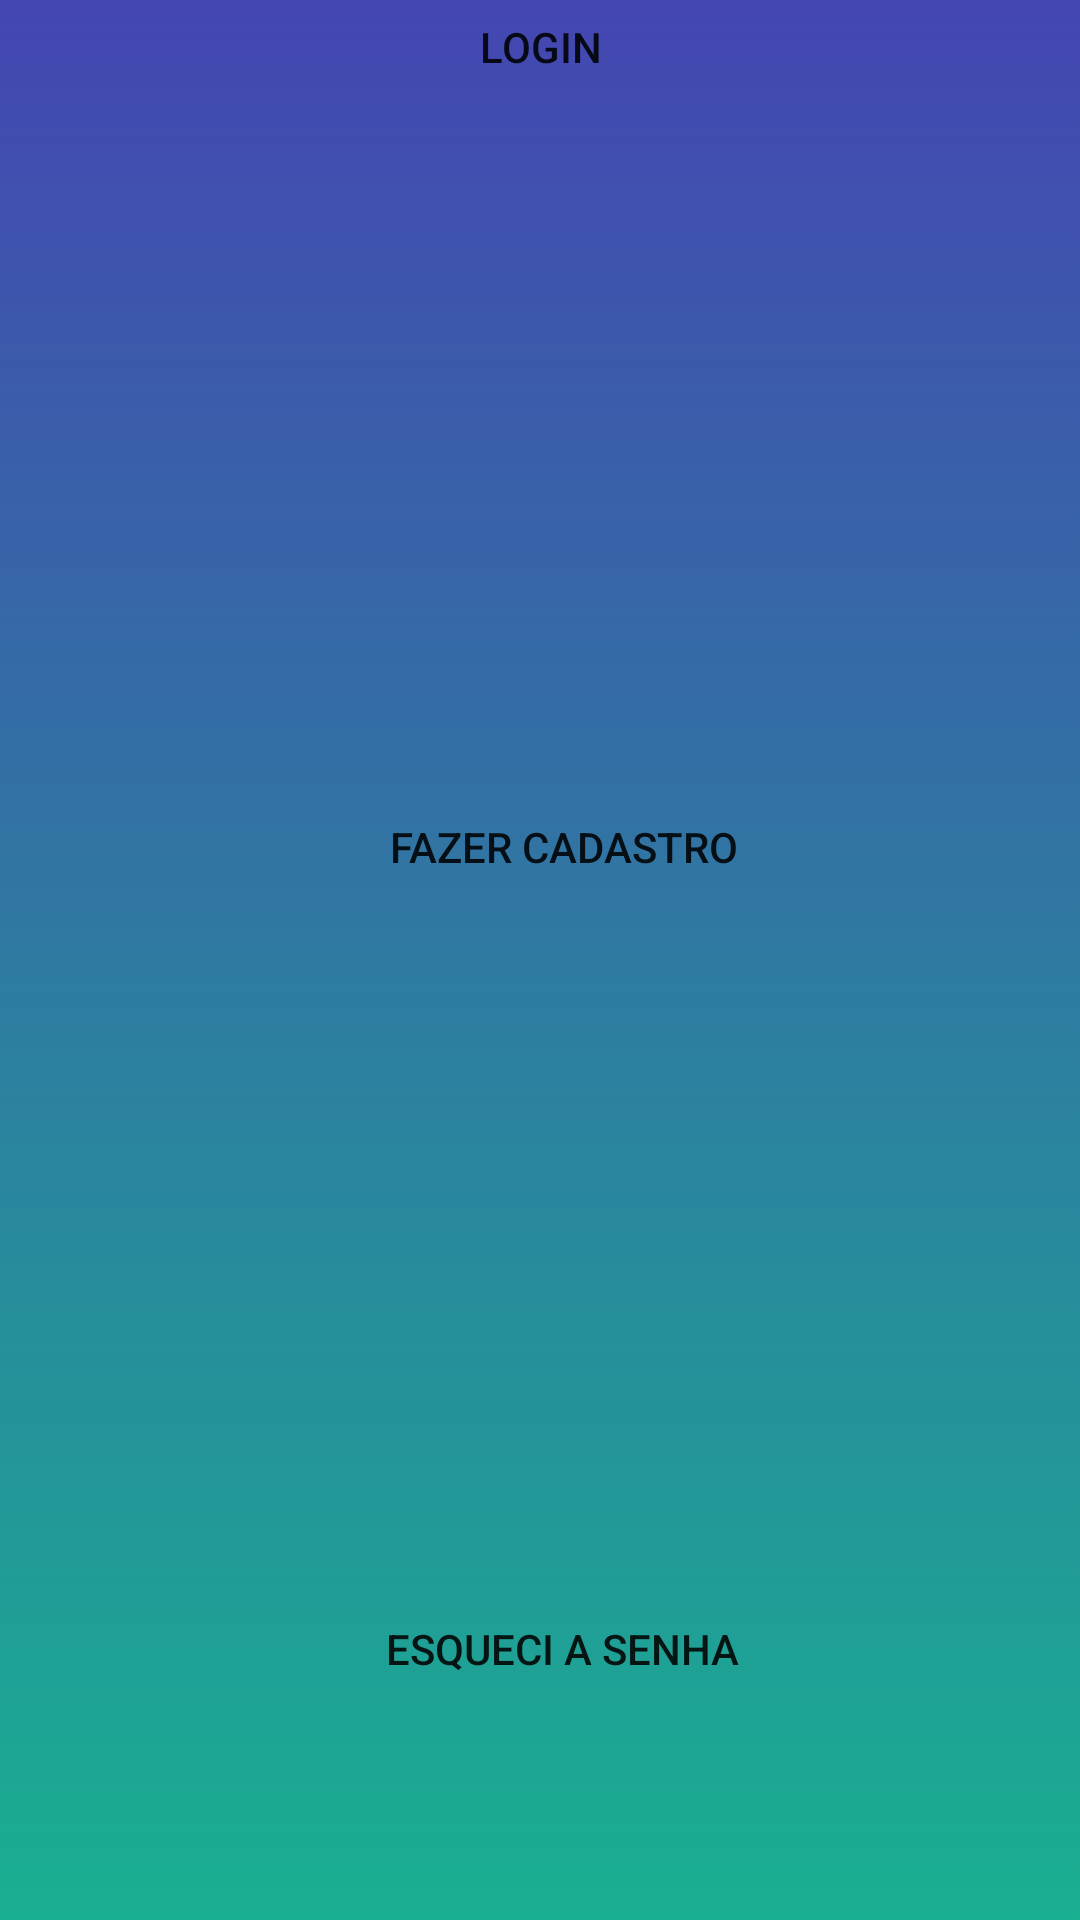

Write the Android layout XML for this screen, with the resource values it uses.
<!-- AndroidManifest.xml: application theme AppTheme -->
<!-- res/layout/activity_login.xml -->
<?xml version="1.0" encoding="utf-8"?>
<android.support.constraint.ConstraintLayout xmlns:android="http://schemas.android.com/apk/res/android"
    xmlns:tools="http://schemas.android.com/tools"
    android:layout_width="match_parent"
    android:layout_height="match_parent"
    xmlns:app="http://schemas.android.com/apk/res-auto"
    android:orientation="vertical"
    android:background="@drawable/gradient"
    tools:context=".ui.activity.LoginActivity">

    <EditText
        android:id="@+id/editText"
        style="@android:style/TextAppearance.DeviceDefault.Widget.Button"
        android:layout_width="0dp"
        android:layout_height="40dp"
        android:layout_marginBottom="16dp"
        android:layout_marginEnd="16dp"
        android:layout_marginStart="16dp"
        android:ems="10"
        android:hint="Email"
        android:inputType="textEmailAddress"
        android:textAppearance="@android:style/TextAppearance.DeviceDefault.Widget.Button"
        app:layout_constraintBottom_toTopOf="@+id/editText2"
        app:layout_constraintEnd_toEndOf="parent"
        app:layout_constraintHorizontal_bias="0.503"
        app:layout_constraintStart_toStartOf="parent" />

    <EditText
        android:id="@+id/editText2"
        style="@android:style/TextAppearance.DeviceDefault.Widget.Button"
        android:layout_width="0dp"
        android:layout_height="40dp"
        android:layout_marginBottom="64dp"
        android:layout_marginEnd="16dp"
        android:layout_marginStart="16dp"
        android:ems="10"
        android:hint="Senha"
        android:inputType="textPassword"
        android:textAppearance="@android:style/TextAppearance.DeviceDefault.Widget.Button"
        app:layout_constraintBottom_toTopOf="@+id/button"
        app:layout_constraintEnd_toEndOf="parent"
        app:layout_constraintHorizontal_bias="0.503"
        app:layout_constraintStart_toStartOf="parent" />

    <ImageView
        android:id="@+id/imageView2"
        android:layout_width="219dp"
        android:layout_height="166dp"
        android:layout_marginBottom="8dp"
        android:layout_marginEnd="8dp"
        android:layout_marginStart="8dp"
        android:layout_marginTop="8dp"
        android:src="@drawable/logoo"
        app:layout_constraintBottom_toTopOf="@+id/editText"
        app:layout_constraintEnd_toEndOf="parent"
        app:layout_constraintHorizontal_bias="0.503"
        app:layout_constraintStart_toStartOf="parent"
        app:layout_constraintTop_toTopOf="parent"
        app:layout_constraintVertical_bias="0.449" />

    <Button

        android:id="@+id/button"
        style="@android:style/ButtonBar"
        android:layout_width="wrap_content"
        android:layout_height="27dp"
        android:layout_marginEnd="8dp"
        android:layout_marginStart="8dp"
        android:background="#005557be"
        android:elevation="5dp"
        android:text="Login"
        android:textAppearance="@android:style/TextAppearance.DeviceDefault.Widget.Button"
        app:layout_constraintEnd_toEndOf="parent"
        app:layout_constraintStart_toStartOf="parent"
        tools:layout_editor_absoluteY="338dp" />

    <TextView
        android:id="@+id/textView"
        android:layout_width="wrap_content"
        android:layout_height="18dp"
        android:layout_marginBottom="20dp"
        android:layout_marginEnd="16dp"
        android:layout_marginStart="16dp"
        android:layout_marginTop="16dp"
        android:text="Fazer Cadastro"
        android:textAppearance="@android:style/TextAppearance.DeviceDefault.Widget.Button"
        app:layout_constraintBottom_toTopOf="@+id/textView2"
        app:layout_constraintEnd_toEndOf="parent"
        app:layout_constraintHorizontal_bias="0.538"
        app:layout_constraintStart_toStartOf="parent"
        app:layout_constraintTop_toBottomOf="@+id/button" />

    <TextView
        android:id="@+id/textView2"
        android:layout_width="wrap_content"
        android:layout_height="20dp"
        android:layout_marginBottom="80dp"
        android:layout_marginEnd="16dp"
        android:layout_marginStart="16dp"
        android:text="Esqueci a Senha"
        android:textAppearance="@android:style/TextAppearance.DeviceDefault.Widget.Button"
        app:layout_constraintBottom_toBottomOf="parent"
        app:layout_constraintEnd_toEndOf="parent"
        app:layout_constraintHorizontal_bias="0.536"
        app:layout_constraintStart_toStartOf="parent" />

</android.support.constraint.ConstraintLayout>
<!-- resources referenced by this layout -->
<resources>
  <!-- drawable gradient (drawable) -->
  <?xml version="1.0" encoding="utf-8"?>
  <selector xmlns:android="http://schemas.android.com/apk/res/android">
      <item>
          <shape android:shape="rectangle">
              <gradient android:startColor="#19af91"
                  android:endColor="#4446b2" android:angle="90"/>
          </shape>
      </item>
  </selector>
  <style name="AppTheme" parent="Theme.AppCompat.Light.NoActionBar">
          <item name="android:statusBarColor">@color/appbar</item>
          <item name="android:navigationBarColor">@color/navbar</item>
      </style>
  <color name="appbar">#4446b2</color>
  <color name="navbar">#19af91</color>
</resources>
